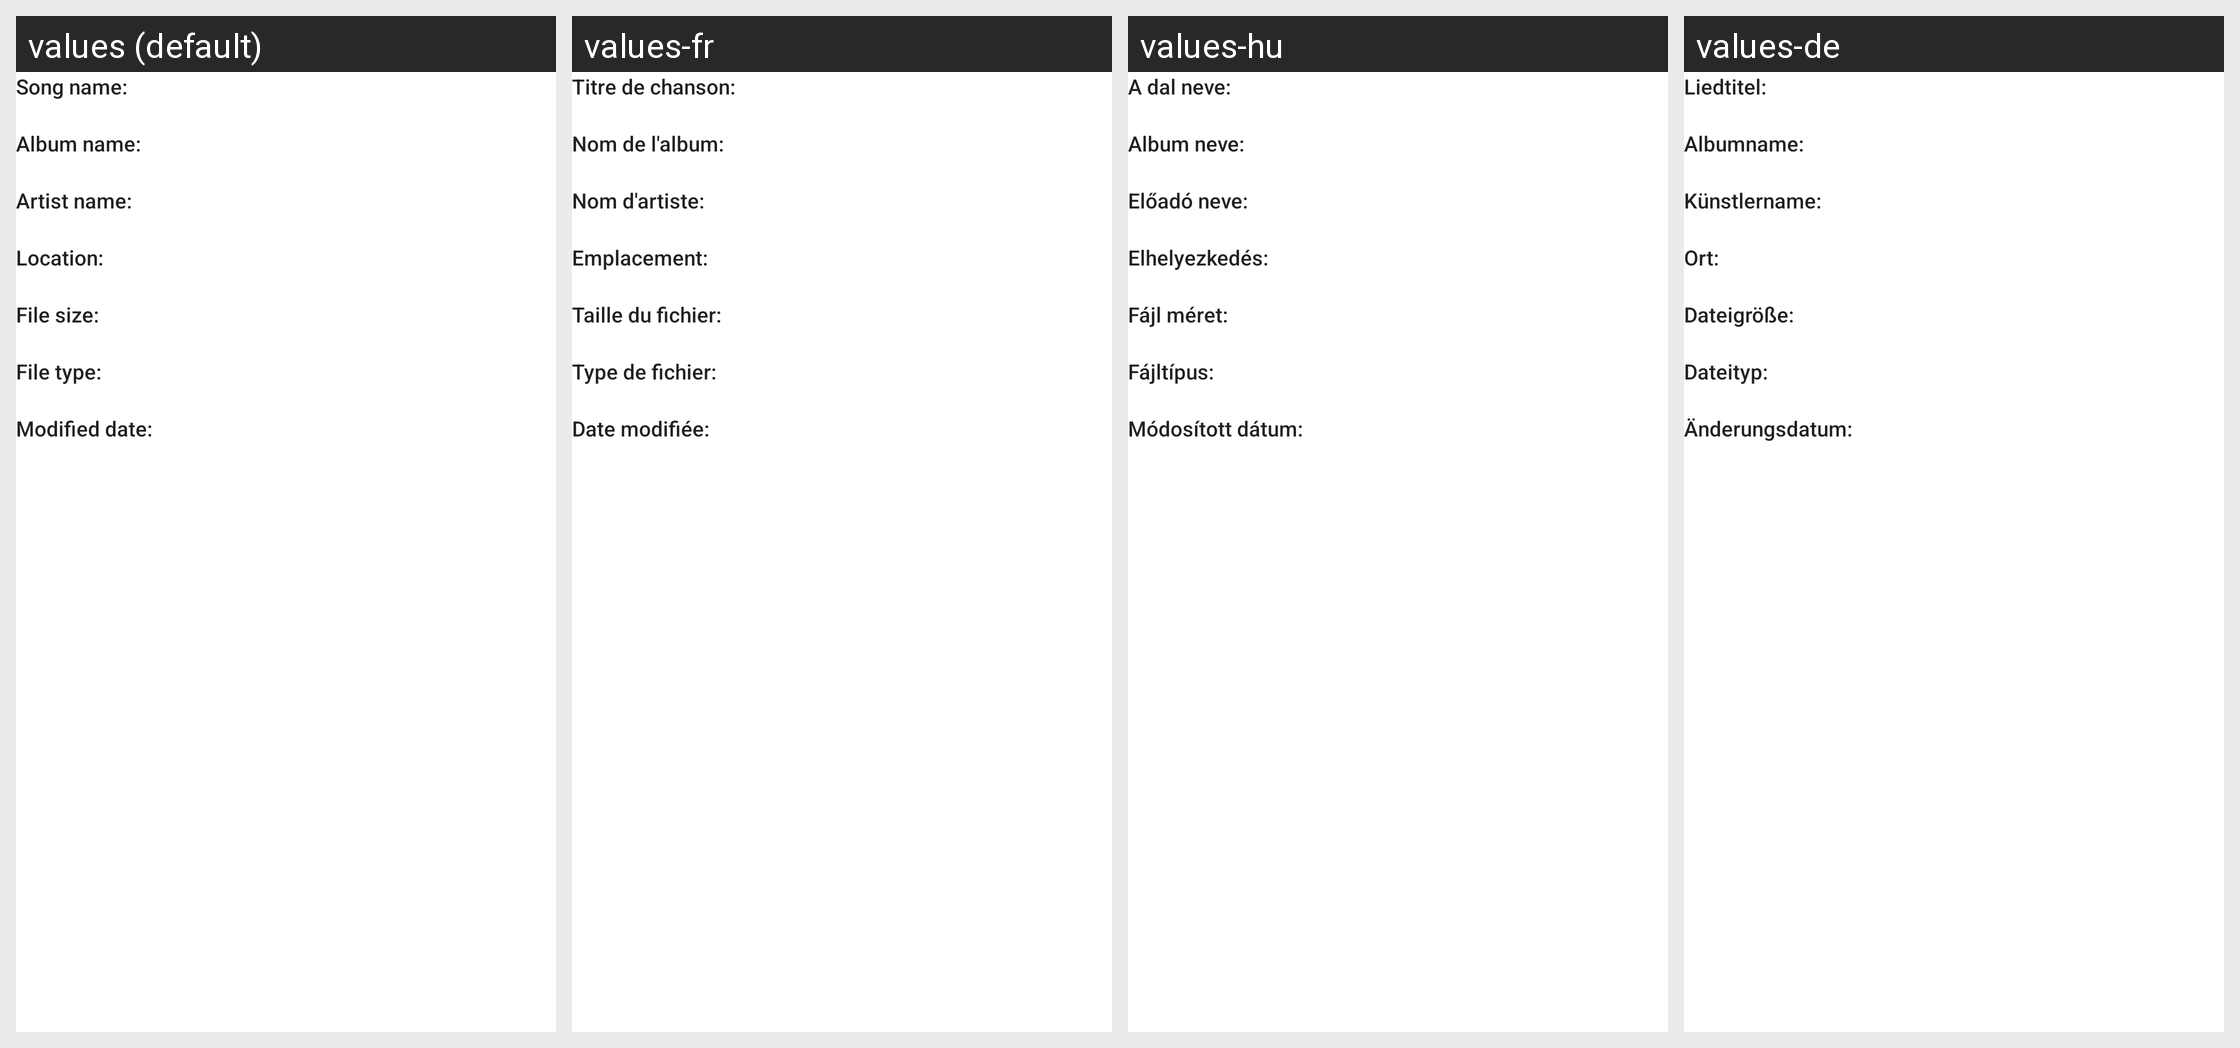

Translations of the strings shown on this Android screen, per locale in the grid:
Android screen res/layout/dialog_properties_song.xml rendered under 4 locales, left to right: values (default), values-fr, values-hu, values-de. Device: Nexus 5 (rendered at 1080×1920; each locale shown at half size, 540×960, under a caption strip naming it); theme AppTheme.
Other locales in the repository, not shown: values-af, values-ar, values-az, values-be, values-bg, values-bn, values-ca, values-cs, values-da, values-el, values-en, values-es, values-es-rES, values-es-rUS, values-et, values-eu, values-fa, values-fi, values-fil, values-hi, values-hi-rIN, values-hr, values-hy, values-id, values-in, values-is, values-it, values-iw, values-ja, values-km, values-kn, values-ko, values-lo, values-lt, values-lv, values-mk, values-ml, values-mn, values-mr, values-ms, values-my, values-nb, values-ne, values-nl, values-pl, values-pt, values-pt-rBR, values-pt-rPT, values-ro, values-ru, values-si, values-sk, values-sl, values-sr, values-sv, values-sw, values-te, values-th, values-tl, values-tr, values-uk, values-vi, values-zh-rCN, values-zh-rTW, values-zu.
Strings drawn on this screen, with the default value and each locale's value (text and hints the layout hard-codes, and strings that could not be matched under every locale, appear in the picture but are not listed):

s_song_name
  values: Song name:
  values-fr: Titre de chanson:
  values-hu: A dal neve:
  values-de: Liedtitel:

s_album_name
  values: Album name:
  values-fr: Nom de l'album:
  values-hu: Album neve:
  values-de: Albumname:

s_artist_name
  values: Artist name:
  values-fr: Nom d'artiste:
  values-hu: Előadó neve:
  values-de: Künstlername:

s_location
  values: Location:
  values-fr: Emplacement:
  values-hu: Elhelyezkedés:
  values-de: Ort:

s_file_size
  values: File size:
  values-fr: Taille du fichier:
  values-hu: Fájl méret:
  values-de: Dateigröße:

s_file_type
  values: File type:
  values-fr: Type de fichier:
  values-hu: Fájltípus:
  values-de: Dateityp:

modified_date
  values: Modified date:
  values-fr: Date modifiée:
  values-hu: Módosított dátum:
  values-de: Änderungsdatum:
